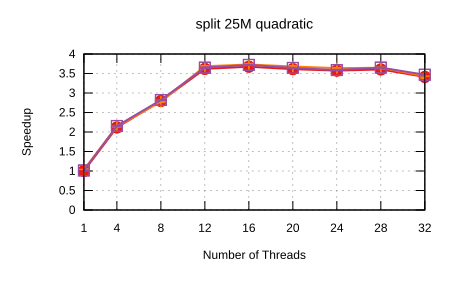

Values plotted in this chart, from the file beside it:
Name, Mean, MeanLB, MeanUB, Stddev, StddevLB, StddevUB, scheduler, threads
split/25M_quadratic, 8.785, 8.707, 8.816, 5.4941944574010575e-2, 1.3582423911429942e-2, 7.155745041779414e-2, Self Scheduling (Current), 1
split/25M_quadratic, 4.151, 4.136, 4.165, 1.7710881527669163e-2, 8.254962662855636e-3, 2.1640304106936122e-2, Self Scheduling (Current), 4
split/25M_quadratic, 3.143, 3.142, 3.144, 1.0167153983604198e-3, 8.25125415512079e-4, 1.1957946684941333e-3, Self Scheduling (Current), 8
split/25M_quadratic, 2.428, 2.418, 2.439, 1.2480666057440361e-2, 7.463430825792351e-4, 1.5638540333167195e-2, Self Scheduling (Current), 12
split/25M_quadratic, 2.391, 2.383, 2.396, 7.716841277914709e-3, 4.6108938999887385e-3, 1.0851550446274718e-2, Self Scheduling (Current), 16
split/25M_quadratic, 2.432, 2.427, 2.434, 3.6110091642121912e-3, 8.049281314015388e-5, 4.337526830058257e-3, Self Scheduling (Current), 20
split/25M_quadratic, 2.458, 2.454, 2.461, 3.959344713730647e-3, 3.1374149750328247e-3, 4.694170479444407e-3, Self Scheduling (Current), 24
split/25M_quadratic, 2.437, 2.431, 2.442, 6.9745575665903625e-3, 4.082254640689909e-3, 9.822221847340414e-3, Self Scheduling (Current), 28
split/25M_quadratic, 2.575, 2.558, 2.596, 2.2219586436514255e-2, 6.878466694615781e-3, 3.0253884528363167e-2, Self Scheduling (Current), 32
split/25M_quadratic, 8.45, 8.393, 8.507, 6.587788625056044e-2, 5.711858026883105e-2, 7.231967431593053e-2, Sharded Self Scheduling, 1
split/25M_quadratic, 4.104, 4.094, 4.11, 1.1447938881360328e-2, 5.889569758437574e-3, 1.441169263167103e-2, Sharded Self Scheduling, 4
split/25M_quadratic, 3.16, 3.144, 3.172, 1.6536604027183e-2, 8.004594965065667e-3, 2.2745085858528812e-2, Sharded Self Scheduling, 8
split/25M_quadratic, 2.383, 2.379, 2.387, 4.448628937600831e-3, 3.7200921179853493e-3, 5.061567353872788e-3, Sharded Self Scheduling, 12
split/25M_quadratic, 2.355, 2.34, 2.36, 9.893220786161684e-3, 2.0736347263057286e-3, 1.3020126114617883e-2, Sharded Self Scheduling, 16
split/25M_quadratic, 2.387, 2.381, 2.391, 6.475812931429423e-3, 3.1754132360219955e-3, 8.343970758640943e-3, Sharded Self Scheduling, 20
split/25M_quadratic, 2.415, 2.41, 2.417, 4.294030063158405e-3, 1.667039468884468e-3, 5.9479664619953325e-3, Sharded Self Scheduling, 24
split/25M_quadratic, 2.409, 2.399, 2.416, 9.479028679929884e-3, 4.4726800406351686e-3, 1.294675394801876e-2, Sharded Self Scheduling, 28
split/25M_quadratic, 2.561, 2.534, 2.605, 4.217868049630405e-2, 7.253305138182661e-3, 5.4965655725895866e-2, Sharded Self Scheduling, 32
split/25M_quadratic, 8.659, 8.629, 8.688, 3.368261870556843e-2, 2.765966094874666e-2, 3.728405120684593e-2, Trapezoid Self Scheduling, 1
split/25M_quadratic, 4.076, 4.068, 4.083, 9.042408971412527e-3, 4.555255485077847e-3, 1.153195330809582e-2, Trapezoid Self Scheduling, 4
split/25M_quadratic, 3.115, 3.113, 3.116, 1.490487907856628e-3, 5.519594997167587e-4, 2.0435596758237693e-3, Trapezoid Self Scheduling, 8
split/25M_quadratic, 2.407, 2.401, 2.412, 7.187784886317391e-3, 3.0855529475957155e-3, 9.619500055589602e-3, Trapezoid Self Scheduling, 12
split/25M_quadratic, 2.361, 2.359, 2.362, 1.6956621599609383e-3, 5.916815298864161e-4, 2.2900485806839127e-3, Trapezoid Self Scheduling, 16
split/25M_quadratic, 2.411, 2.409, 2.413, 2.1302848628458556e-3, 1.6941254489418408e-3, 2.463895380222675e-3, Trapezoid Self Scheduling, 20
split/25M_quadratic, 2.448, 2.444, 2.453, 5.5281930311436205e-3, 4.7215053141637575e-3, 5.895687030647812e-3, Trapezoid Self Scheduling, 24
split/25M_quadratic, 2.406, 2.403, 2.408, 3.171305057023287e-3, 1.8387281601299087e-3, 4.448468183909086e-3, Trapezoid Self Scheduling, 28
split/25M_quadratic, 2.533, 2.512, 2.541, 1.4868379233331131e-2, 1.2181933410157116e-3, 1.8787084249192954e-2, Trapezoid Self Scheduling, 32
